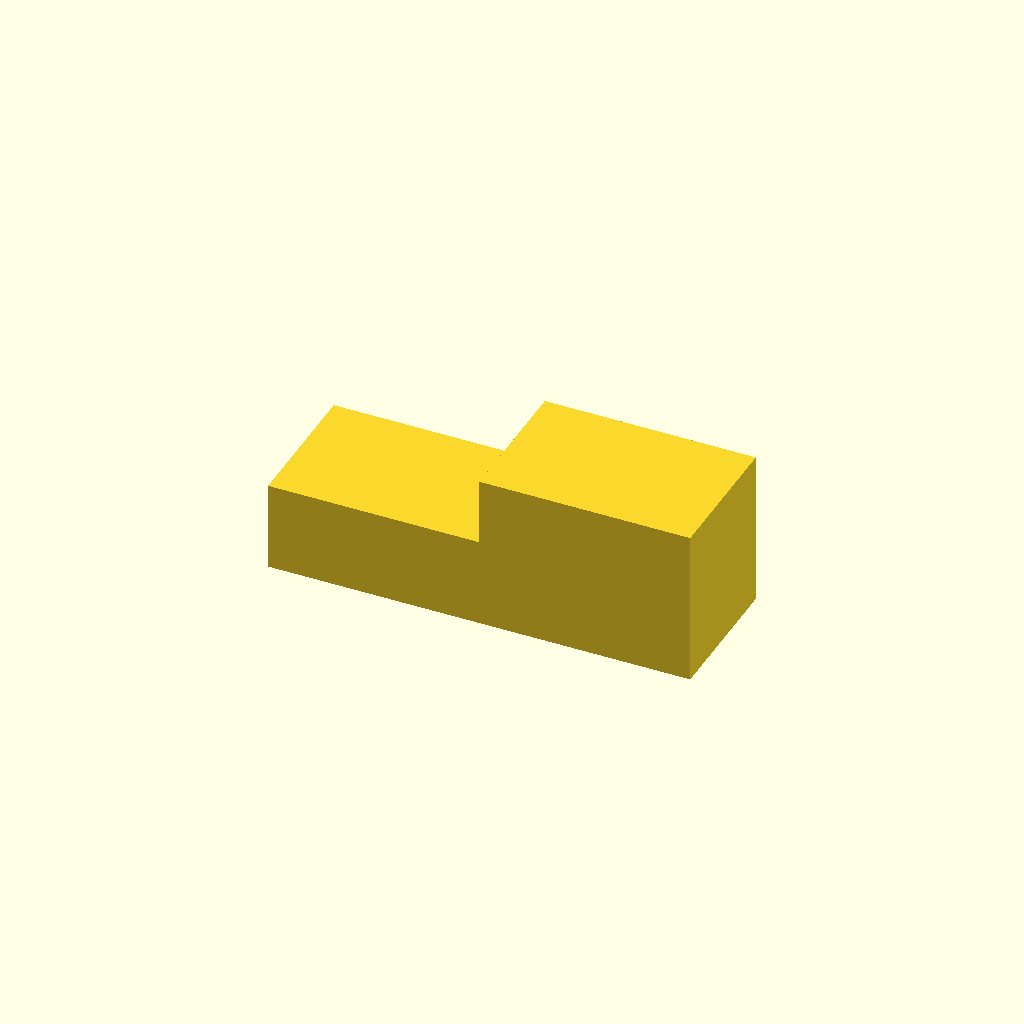
Cell 1 — every parameter at its default value.
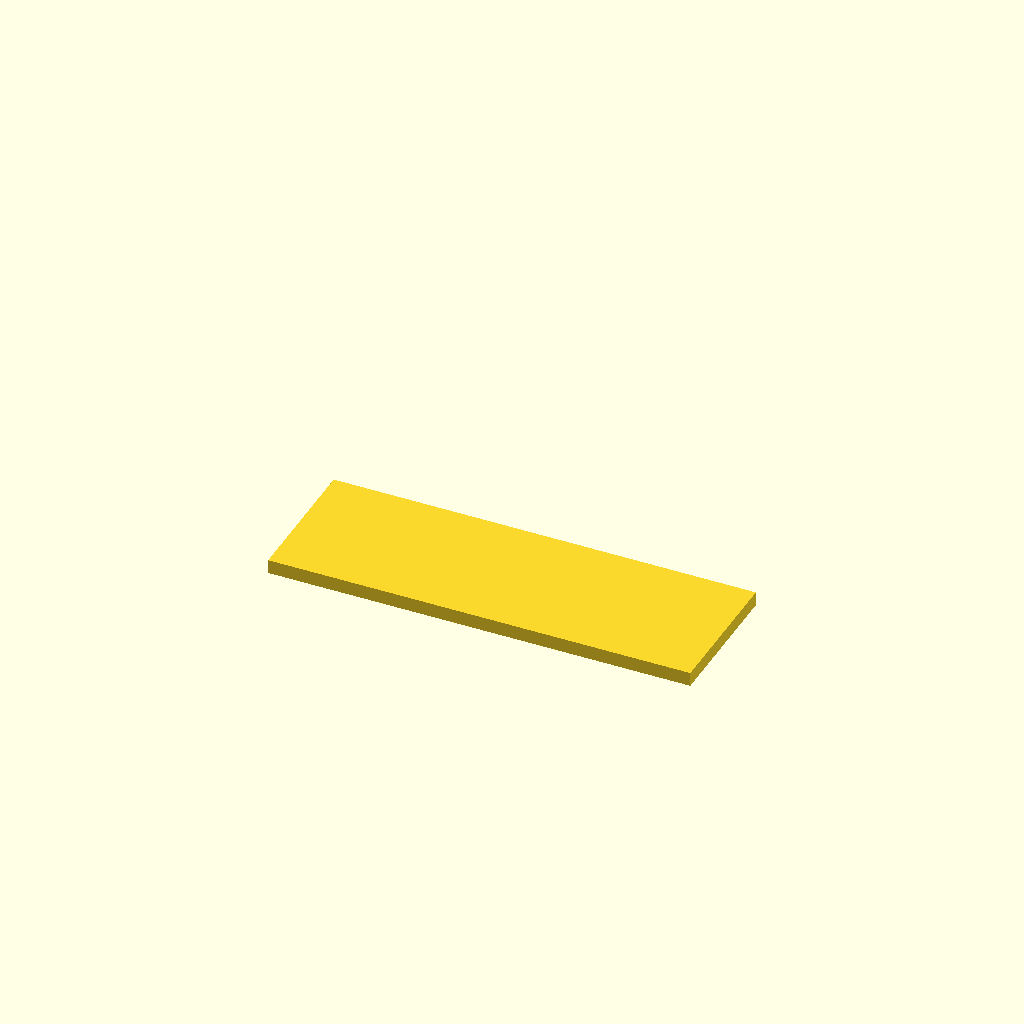
Cell 2 — flat set to true, the other parameters unchanged.
All cells are drawn from one camera (rotation 55°, 0°, 25°, orthographic, colour scheme Cornfield), so only the parameter changes between them.
The OpenSCAD source (cad/parts/cueing-height-gauge.scad):
// Cueing height gauge, XB: two steps that check how far the lift raises the stylus.
//
// Drawing 119, note 7: with the mat and one record on, the cueing lift raises
// the stylus 1/4 to 7/16 in above the record. The stylus must clear the low
// step and not the high step.
// Parameter IDs match TO-CONFIRM.md.
// License: CC BY-SA 4.0. See LICENSE at the repository root.
include <../lib/common.scad>

variant = 1;
flat = false;

P = [
    ["CG1", "Low step: the raised stylus must clear it", 1 / 4 * IN, "F", "in", "XB drawing 119, note 7"],
    ["CG2", "High step: the raised stylus must not clear it", 7 / 16 * IN, "F", "in", "XB drawing 119, note 7"],
    ["CG3", "Step length, each", 15, "D", "mm", "Design choice"],
    ["CG4", "Block width", 10, "D", "mm", "Design choice: narrow, so it sits on the record under the stylus"],
    ["CG5", "Base thickness under the steps", 0, "D", "mm", "None: the block stands on the record, so the steps are the heights above the record"],
];

lo = pv(P, "CG1");
hi = pv(P, "CG2");
sl = pv(P, "CG3");
w = pv(P, "CG4");

module part() {
    translate([0, -w / 2, 0]) cube([sl + EPS, w, lo]);
    translate([sl, -w / 2, 0]) cube([sl, w, hi]);
}

emit(
    [
        ["id", "cueing-height-gauge-xb-plastic"],
        ["title", "Cueing height gauge, XB"],
        ["status", "GEOMETRY COMPLETE"],
        ["part", "parts/cueing-height-gauge.md"],
        ["part_name", "Cueing height gauge"],
        ["version", "XB: steps at 1/4 and 7/16 in"],
        ["scope", "New setup tool from the XB factory setting. AR supplied no such gauge"],
        ["material", "Rigid plastic, printed or milled. Soft enough not to chip a stylus if touched"],
        ["density", 1.2],
        ["fits", [["XB", "Fits", "drawing 119, note 7"],
                  ["XA", "Does not fit", "the XA has no cueing lever: model guide"],
                  ["AR77XB", "Unconfirmed", ""]]],
        ["make", "Print or mill. Check both heights with calipers before use"],
        ["views", ["front", "top", "right", "iso"]],
        ["notes", [
            "Use: mat and one record on. Lift the arm with the cueing lever and swing it over the gauge standing on the record. The stylus must pass over the 1/4 in step and must not pass over the 7/16 in step.",
            "Keep the stylus clear of the block. Move the gauge, not the arm, when checking.",
            "Note 8 on the same drawing: the descent from full height to the record takes 1 to 3 seconds.",
        ]],
    ],
    P,
    [
        ["front", "v", [sl, 0, 0], [sl, 0, lo], -9, "CG1"],
        ["front", "v", [2 * sl, 0, 0], [2 * sl, 0, hi], 9, "CG2"],
        ["front", "h", [0, 0, 0], [sl, 0, 0], -9, "CG3"],
        ["top", "v", [2 * sl, -w / 2, 0], [2 * sl, w / 2, 0], 9, "CG4"],
    ]
);

if (flat) projection() part(); else part();
Customizer parameters (derived from the source; name, type, default, range or options):
variant: number, default 1
flat: bool, default false
